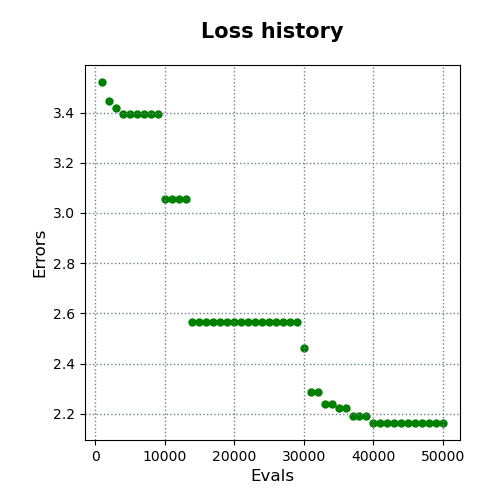

The file beside this chart, header and first rows:
evals, errors
1000, 3.522
2000, 3.447
3000, 3.418
4000, 3.393
5000, 3.393
6000, 3.393
7000, 3.393
8000, 3.393
9000, 3.393
10000, 3.055
11000, 3.055
12000, 3.055
13000, 3.055
14000, 2.565
15000, 2.565
16000, 2.565
17000, 2.565
18000, 2.565
19000, 2.565
20000, 2.565
21000, 2.565
22000, 2.565
23000, 2.565
24000, 2.565
25000, 2.565
26000, 2.565
27000, 2.565
28000, 2.565
29000, 2.565
30000, 2.464
31000, 2.287
32000, 2.287
33000, 2.24
34000, 2.24
35000, 2.223
36000, 2.223
37000, 2.192
38000, 2.192
39000, 2.192
40000, 2.165
41000, 2.164
42000, 2.164
43000, 2.164
44000, 2.164
45000, 2.164
46000, 2.164
47000, 2.164
48000, 2.164
49000, 2.164
50000, 2.164
